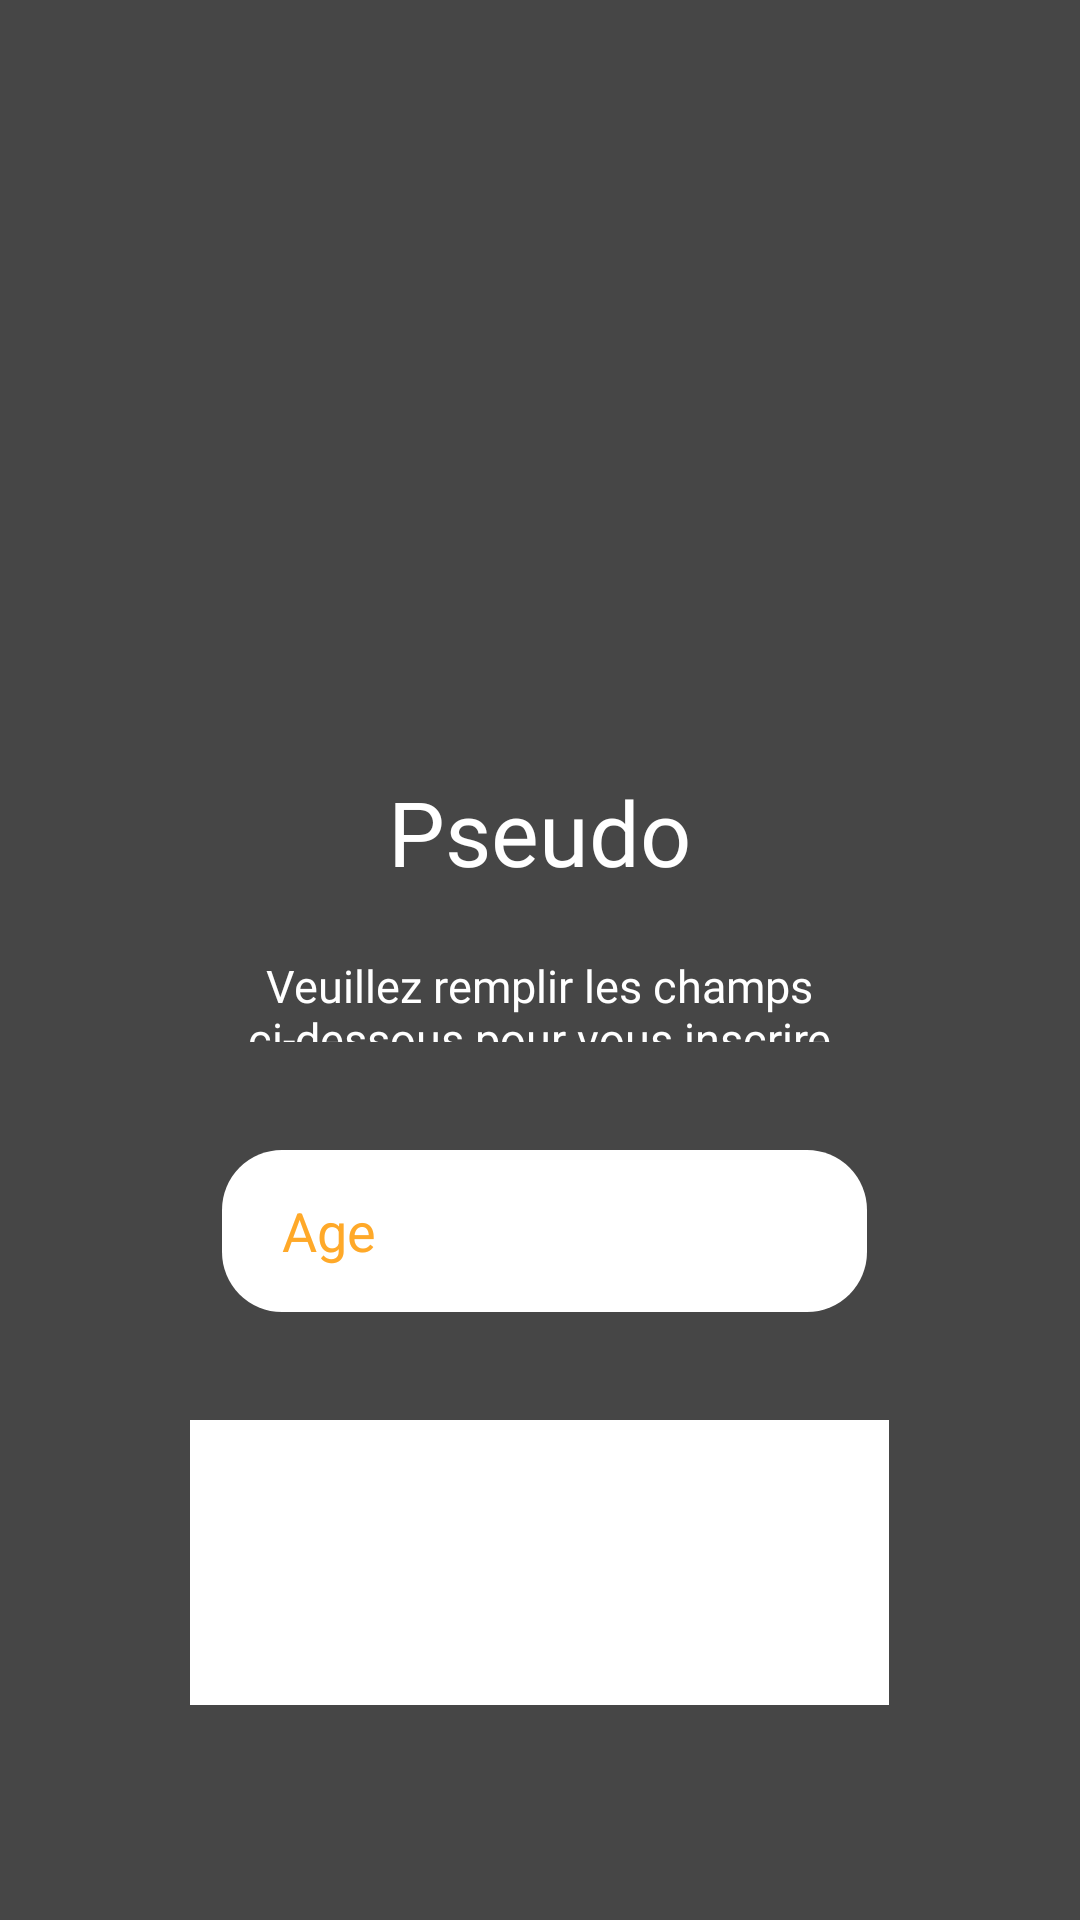

Reconstruct the res/layout file that produces this screen, plus the resources it refers to.
<!-- AndroidManifest.xml: application theme AppTheme.NoActionBAr -->
<!-- res/layout/activity_profile_register.xml -->
<?xml version="1.0" encoding="utf-8"?>
<RelativeLayout xmlns:android="http://schemas.android.com/apk/res/android"
    xmlns:app="http://schemas.android.com/apk/res-auto"
    xmlns:tools="http://schemas.android.com/tools"
    android:layout_width="match_parent"
    android:layout_height="match_parent"
    tools:context=".ProfileRegister"
    android:background="@color/fond">


    <ImageView
        android:id="@+id/profilepic"
        android:layout_width="150dp"
        android:layout_height="150dp"
        android:layout_alignParentStart="true"
        android:layout_alignParentTop="true"
        android:layout_alignParentEnd="true"
        android:layout_marginStart="129dp"
        android:layout_marginTop="76dp"
        android:layout_marginEnd="132dp"
        app:srcCompat="@drawable/fleur" />

    <TextView
        android:id="@+id/pseudo"
        android:layout_width="wrap_content"
        android:layout_height="wrap_content"
        android:layout_below="@+id/profilepic"
        android:layout_centerHorizontal="true"
        android:layout_marginTop="31dp"
        android:fontFamily="@font/bold"
        android:text="Pseudo"
        android:textColor="#FFFFFF"
        android:textSize="30dp" />

    <TextView
        android:id="@+id/explication"
        android:layout_width="235dp"
        android:layout_height="29dp"
        android:layout_below="@+id/pseudo"
        android:layout_centerHorizontal="true"
        android:layout_marginTop="21dp"
        android:fontFamily="@font/bold"
        android:text="Veuillez remplir les champs ci-dessous pour vous inscrire"
        android:textAlignment="center"
        android:textColor="#FFFFFF"
        android:textSize="15dp" />

    <EditText
        android:id="@+id/age"
        android:layout_width="265dp"
        android:layout_height="54dp"
        android:layout_below="@+id/explication"
        android:layout_alignParentStart="true"
        android:layout_alignParentEnd="true"
        android:layout_centerHorizontal="true"
        android:layout_marginStart="74dp"
        android:layout_marginTop="36dp"
        android:layout_marginEnd="71dp"
        android:background="@drawable/custom_email_bg"
        android:ems="10"
        android:hint="Age"
        android:inputType="date"
        android:paddingLeft="20dp"
        android:textColor="#FFA929"
        android:textColorHint="#FFA929" />

    <ListView
        android:id="@+id/liste"
        android:layout_width="233dp"
        android:layout_height="95dp"
        android:layout_below="@+id/age"
        android:layout_centerHorizontal="true"
        android:layout_marginTop="36dp"
        android:background="@color/white"
        android:listSelector="@color/lightorange"/>

    <Button
        android:id="@+id/valider"
        android:layout_width="205dp"
        android:layout_height="72dp"
        android:layout_below="@+id/liste"
        android:layout_alignParentBottom="true"
        android:layout_centerHorizontal="true"
        android:layout_marginTop="40dp"
        android:layout_marginBottom="60dp"
        android:background="@drawable/signinbutton"
        android:fontFamily="@font/bold"
        android:text="CHECK"
        android:textColor="#FFFFFF"
        android:textSize="30sp" />
</RelativeLayout>
<!-- resources referenced by this layout -->
<resources>
  <color name="fond">#464646</color>
  <color name="lightorange">#FFA929</color>
  <color name="white">#FFFFFF</color>
  <!-- drawable custom_email_bg (drawable) -->
  <?xml version="1.0" encoding="utf-8"?>
  <shape xmlns:android="http://schemas.android.com/apk/res/android"
      android:shape="rectangle">
          <corners android:radius="20dp"/>
          <solid android:color="#ffffff"/>
  </shape>
  <!-- drawable signinbutton (drawable) -->
  <?xml version="1.0" encoding="utf-8"?>
  <shape xmlns:android="http://schemas.android.com/apk/res/android" android:shape="rectangle" >
      <corners
          android:radius="30dp"
          />
      <solid
          android:color="#FFA929"
          />
      <padding
          android:left="0dp"
          android:top="0dp"
          android:right="0dp"
          android:bottom="0dp"
          />
      <size
          android:width="180dp"
          android:height="80dp"
          />
  </shape>
  <style name="AppTheme.NoActionBAr">
          <item name="windowActionBar">false</item>
          <item name="windowNoTitle">true</item>
          <item name="android:statusBarColor">@android:color/transparent</item>
      </style>
</resources>
